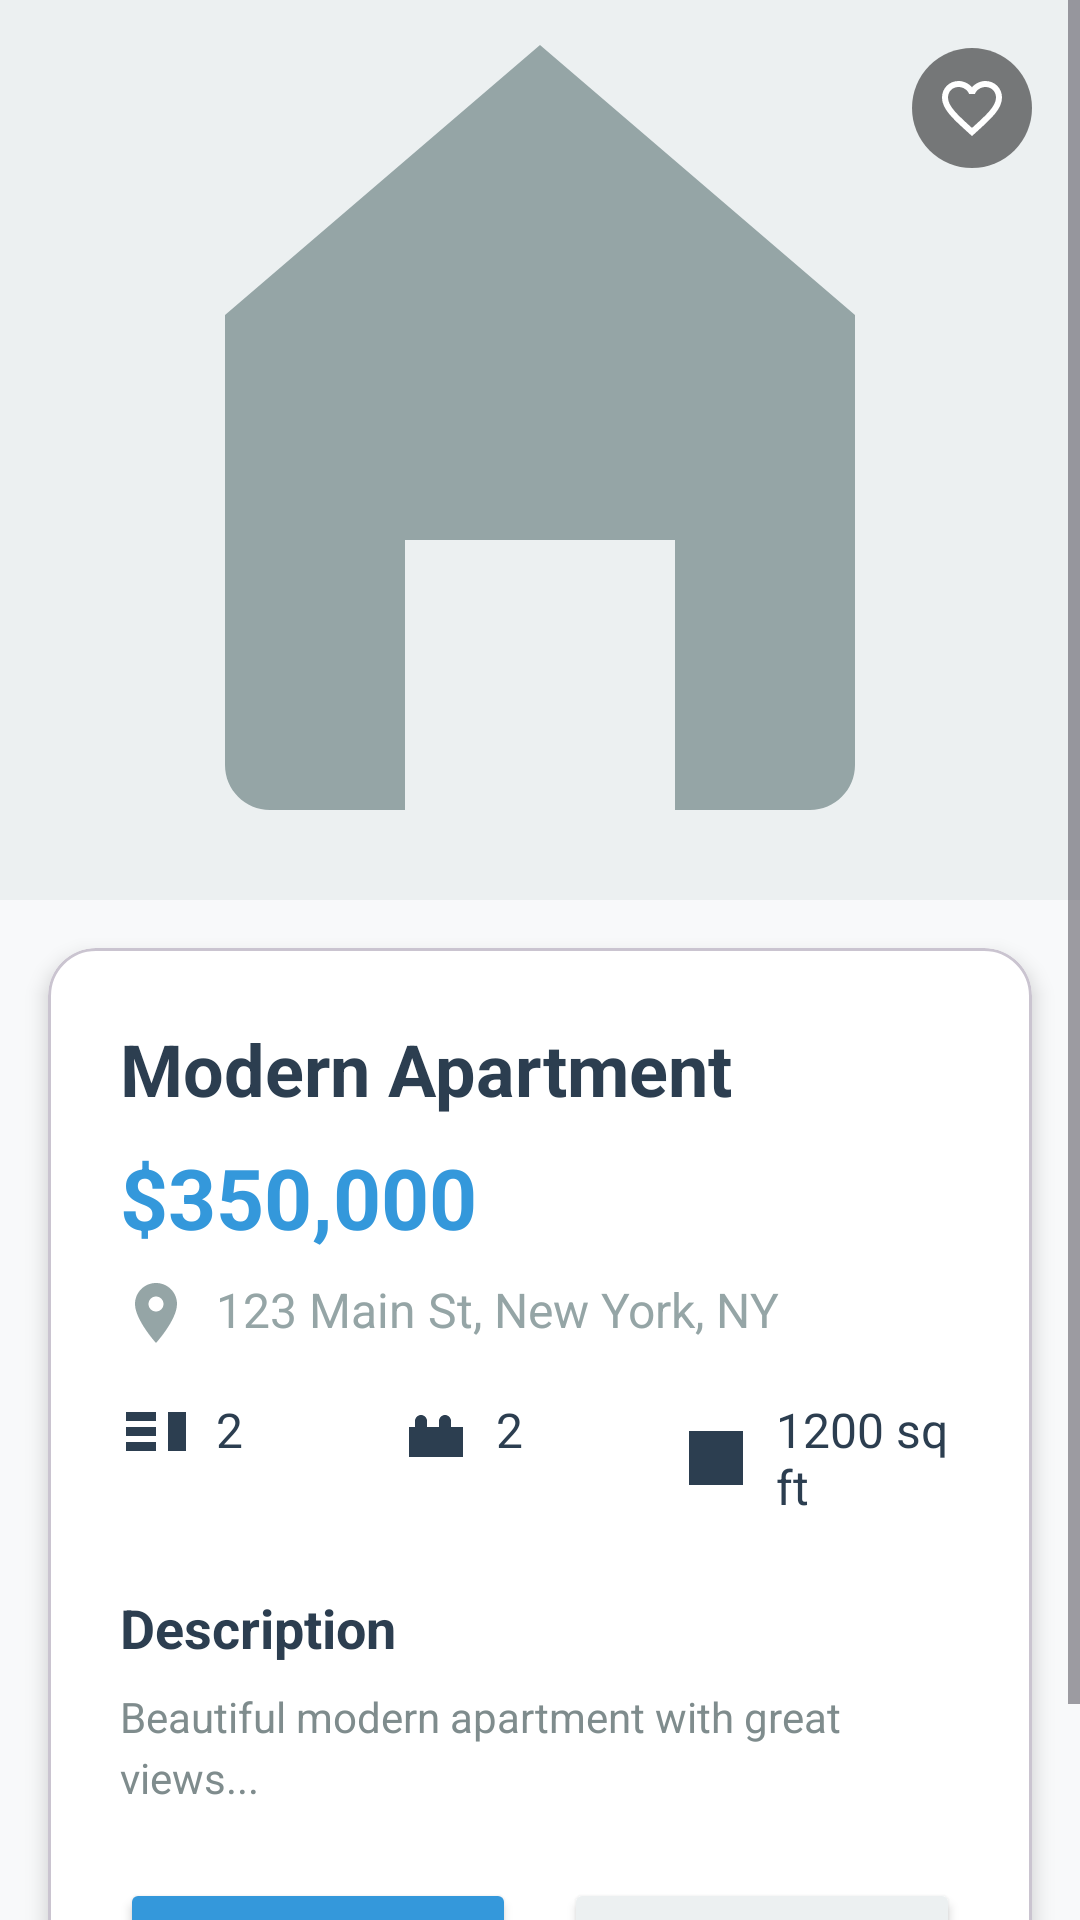

Android layout source for this screen:
<!-- AndroidManifest.xml: application theme Theme.MLRealEstate -->
<!-- res/layout/activity_property_detail.xml -->
<?xml version="1.0" encoding="utf-8"?>
<ScrollView xmlns:android="http://schemas.android.com/apk/res/android"
    xmlns:app="http://schemas.android.com/apk/res-auto"
    android:layout_width="match_parent"
    android:layout_height="match_parent"
    android:background="@color/background">

    <LinearLayout
        android:layout_width="match_parent"
        android:layout_height="wrap_content"
        android:orientation="vertical">

        
        <RelativeLayout
            android:layout_width="match_parent"
            android:layout_height="300dp">

            <ImageView
                android:id="@+id/ivPropertyImage"
                android:layout_width="match_parent"
                android:layout_height="match_parent"
                android:scaleType="centerCrop"
                android:src="@drawable/ic_house_placeholder"
                android:background="@color/light" />

            <ImageView
                android:id="@+id/ivFavorite"
                android:layout_width="40dp"
                android:layout_height="40dp"
                android:layout_alignParentTop="true"
                android:layout_alignParentEnd="true"
                android:layout_margin="16dp"
                android:background="@drawable/circle_background"
                android:padding="8dp"
                android:src="@drawable/ic_favorite_border"
                android:tint="@color/white" />

        </RelativeLayout>

        
        <com.google.android.material.card.MaterialCardView
            android:layout_width="match_parent"
            android:layout_height="wrap_content"
            app:cardCornerRadius="16dp"
            app:cardElevation="4dp"
            android:layout_margin="16dp"
            app:cardBackgroundColor="@color/card_background">

            <LinearLayout
                android:layout_width="match_parent"
                android:layout_height="wrap_content"
                android:orientation="vertical"
                android:padding="24dp">

                <TextView
                    android:id="@+id/tvTitle"
                    android:layout_width="match_parent"
                    android:layout_height="wrap_content"
                    android:text="Modern Apartment"
                    android:textColor="@color/primary"
                    android:textSize="24sp"
                    android:textStyle="bold" />

                <TextView
                    android:id="@+id/tvPrice"
                    android:layout_width="match_parent"
                    android:layout_height="wrap_content"
                    android:text="$350,000"
                    android:textColor="@color/accent"
                    android:textSize="28sp"
                    android:textStyle="bold"
                    android:layout_marginTop="8dp" />

                <TextView
                    android:id="@+id/tvLocation"
                    android:layout_width="match_parent"
                    android:layout_height="wrap_content"
                    android:text="123 Main St, New York, NY"
                    android:textColor="@color/gray"
                    android:textSize="16sp"
                    android:layout_marginTop="8dp"
                    android:drawableStart="@drawable/ic_location"
                    android:drawablePadding="8dp" />

                
                <LinearLayout
                    android:layout_width="match_parent"
                    android:layout_height="wrap_content"
                    android:orientation="horizontal"
                    android:layout_marginTop="16dp">

                    <TextView
                        android:id="@+id/tvBedrooms"
                        android:layout_width="0dp"
                        android:layout_height="wrap_content"
                        android:layout_weight="1"
                        android:text="2"
                        android:textColor="@color/text_primary"
                        android:textSize="16sp"
                        android:drawableStart="@drawable/ic_bed"
                        android:drawablePadding="8dp" />

                    <TextView
                        android:id="@+id/tvBathrooms"
                        android:layout_width="0dp"
                        android:layout_height="wrap_content"
                        android:layout_weight="1"
                        android:text="2"
                        android:textColor="@color/text_primary"
                        android:textSize="16sp"
                        android:drawableStart="@drawable/ic_bath"
                        android:drawablePadding="8dp" />

                    <TextView
                        android:id="@+id/tvArea"
                        android:layout_width="0dp"
                        android:layout_height="wrap_content"
                        android:layout_weight="1"
                        android:text="1200 sq ft"
                        android:textColor="@color/text_primary"
                        android:textSize="16sp"
                        android:drawableStart="@drawable/ic_area"
                        android:drawablePadding="8dp" />

                </LinearLayout>

                
                <TextView
                    android:layout_width="wrap_content"
                    android:layout_height="wrap_content"
                    android:text="Description"
                    android:textColor="@color/primary"
                    android:textSize="18sp"
                    android:textStyle="bold"
                    android:layout_marginTop="24dp" />

                <TextView
                    android:id="@+id/tvDescription"
                    android:layout_width="match_parent"
                    android:layout_height="wrap_content"
                    android:text="Beautiful modern apartment with great views..."
                    android:textColor="@color/text_secondary"
                    android:textSize="14sp"
                    android:lineSpacingExtra="4dp"
                    android:layout_marginTop="8dp" />

                
                <LinearLayout
                    android:layout_width="match_parent"
                    android:layout_height="wrap_content"
                    android:orientation="horizontal"
                    android:layout_marginTop="24dp">

                    <Button
                        android:id="@+id/btnContactSeller"
                        android:layout_width="0dp"
                        android:layout_height="wrap_content"
                        android:layout_weight="1"
                        android:text="Contact Seller"
                        android:textColor="@color/white"
                        android:backgroundTint="@color/accent"
                        android:layout_marginEnd="8dp" />

                    <Button
                        android:id="@+id/btnScheduleTour"
                        android:layout_width="0dp"
                        android:layout_height="wrap_content"
                        android:layout_weight="1"
                        android:text="Schedule Tour"
                        android:textColor="@color/primary"
                        android:backgroundTint="@color/light"
                        android:layout_marginStart="8dp" />

                </LinearLayout>

            </LinearLayout>

        </com.google.android.material.card.MaterialCardView>

    </LinearLayout>

</ScrollView>
<!-- resources referenced by this layout -->
<resources>
  <color name="accent">#3498db</color>
  <color name="background">#f8f9fa</color>
  <color name="card_background">#FFFFFF</color>
  <color name="gray">#95a5a6</color>
  <color name="light">#ecf0f1</color>
  <color name="primary">#2c3e50</color>
  <color name="text_primary">#2c3e50</color>
  <color name="text_secondary">#7f8c8d</color>
  <color name="white">#FFFFFF</color>
  <!-- drawable circle_background (drawable) -->
  <?xml version="1.0" encoding="utf-8"?>
  <shape xmlns:android="http://schemas.android.com/apk/res/android"
      android:shape="oval">
  
      <solid android:color="#80000000" />
  
      <size
          android:width="32dp"
          android:height="32dp" />
  
  </shape>
  <!-- drawable ic_area (drawable) -->
  <vector xmlns:android="http://schemas.android.com/apk/res/android"
      android:width="24dp"
      android:height="24dp"
      android:viewportWidth="24"
      android:viewportHeight="24">
      <path
          android:fillColor="@color/text_primary"
          android:pathData="M3,3l18,0l0,18l-18,0zM5,5l14,0l0,14l-14,0z"/>
  </vector>
  <!-- drawable ic_bath (drawable) -->
  <vector xmlns:android="http://schemas.android.com/apk/res/android"
      android:width="24dp"
      android:height="24dp"
      android:viewportWidth="24"
      android:viewportHeight="24">
      <path
          android:fillColor="@color/text_primary"
          android:pathData="M21,10l0,10l-18,0l0,-10l2,0l0,-2c0,-1.1 0.9,-2 2,-2s2,0.9 2,2l0,2l4,0l0,-2c0,-1.1 0.9,-2 2,-2s2,0.9 2,2l0,2l2,0z"/>
  </vector>
  <!-- drawable ic_bed (drawable) -->
  <vector xmlns:android="http://schemas.android.com/apk/res/android"
      android:width="24dp"
      android:height="24dp"
      android:viewportWidth="24"
      android:viewportHeight="24">
      <path
          android:fillColor="@color/text_primary"
          android:pathData="M2,5l10,0l0,3l-10,0zM2,10l10,0l0,3l-10,0zM2,15l10,0l0,3l-10,0zM16,5l6,0l0,13l-6,0z"/>
  </vector>
  <!-- drawable ic_house_placeholder (drawable) -->
  <vector xmlns:android="http://schemas.android.com/apk/res/android"
      android:width="24dp"
      android:height="24dp"
      android:viewportWidth="24"
      android:viewportHeight="24">
      <path
          android:fillColor="@color/gray"
          android:pathData="M19,9L12,3L5,9L5,19C5,19.552 5.448,20 6,20L9,20L9,14L15,14L15,20L18,20C18.552,20 19,19.552 19,19Z"/>
  </vector>
  <!-- drawable ic_location (drawable) -->
  <vector xmlns:android="http://schemas.android.com/apk/res/android"
      android:width="24dp"
      android:height="24dp"
      android:viewportWidth="24"
      android:viewportHeight="24">
      <path
          android:fillColor="@color/gray"
          android:pathData="M12,2C8.13,2 5,5.13 5,9c0,5.25 7,13 7,13s7,-7.75 7,-13c0,-3.87 -3.13,-7 -7,-7zM12,11.5c-1.38,0 -2.5,-1.12 -2.5,-2.5s1.12,-2.5 2.5,-2.5s2.5,1.12 2.5,2.5S13.38,11.5 12,11.5z"/>
  </vector>
  <style name="Theme.MLRealEstate" parent="Theme.Material3.DayNight">
          <item name="colorPrimary">@color/primary</item>
          <item name="colorPrimaryVariant">@color/primary_dark</item>
          <item name="colorOnPrimary">@color/white</item>
          <item name="colorSecondary">@color/secondary</item>
          <item name="colorSecondaryVariant">@color/secondary</item>
          <item name="colorOnSecondary">@color/white</item>
          <item name="colorAccent">@color/accent</item>
          <item name="android:windowBackground">@color/background</item>
      </style>
  <color name="primary_dark">#1a252f</color>
  <color name="secondary">#e74c3c</color>
</resources>
